Labelled photos from "naruto handsign data", an image-classification folder in ericwang10/naruto-hand-signs-identifier. The possible labels are: bird hand sign, boar hand sign, dog hand sign, dragon hand sign, hare hand sign, horse hand sign, monkey hand sign.

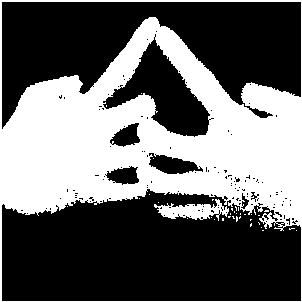
Label: horse hand sign

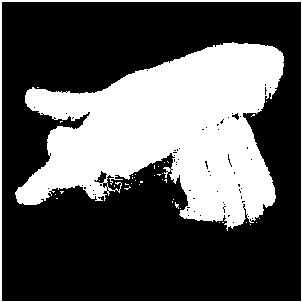
Label: dog hand sign

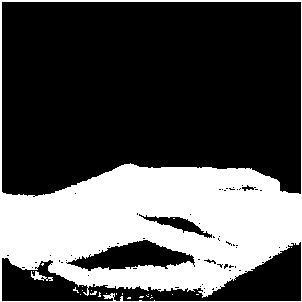
Label: monkey hand sign

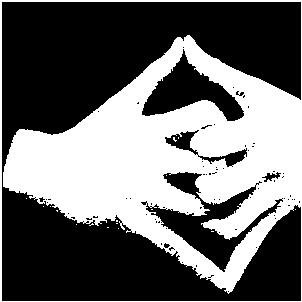
Label: dragon hand sign

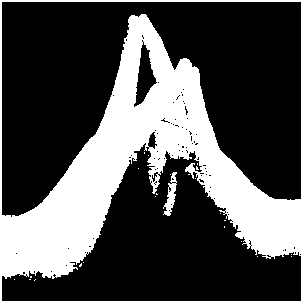
Label: bird hand sign

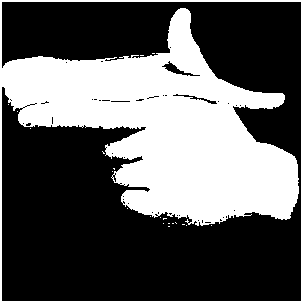
Label: hare hand sign
